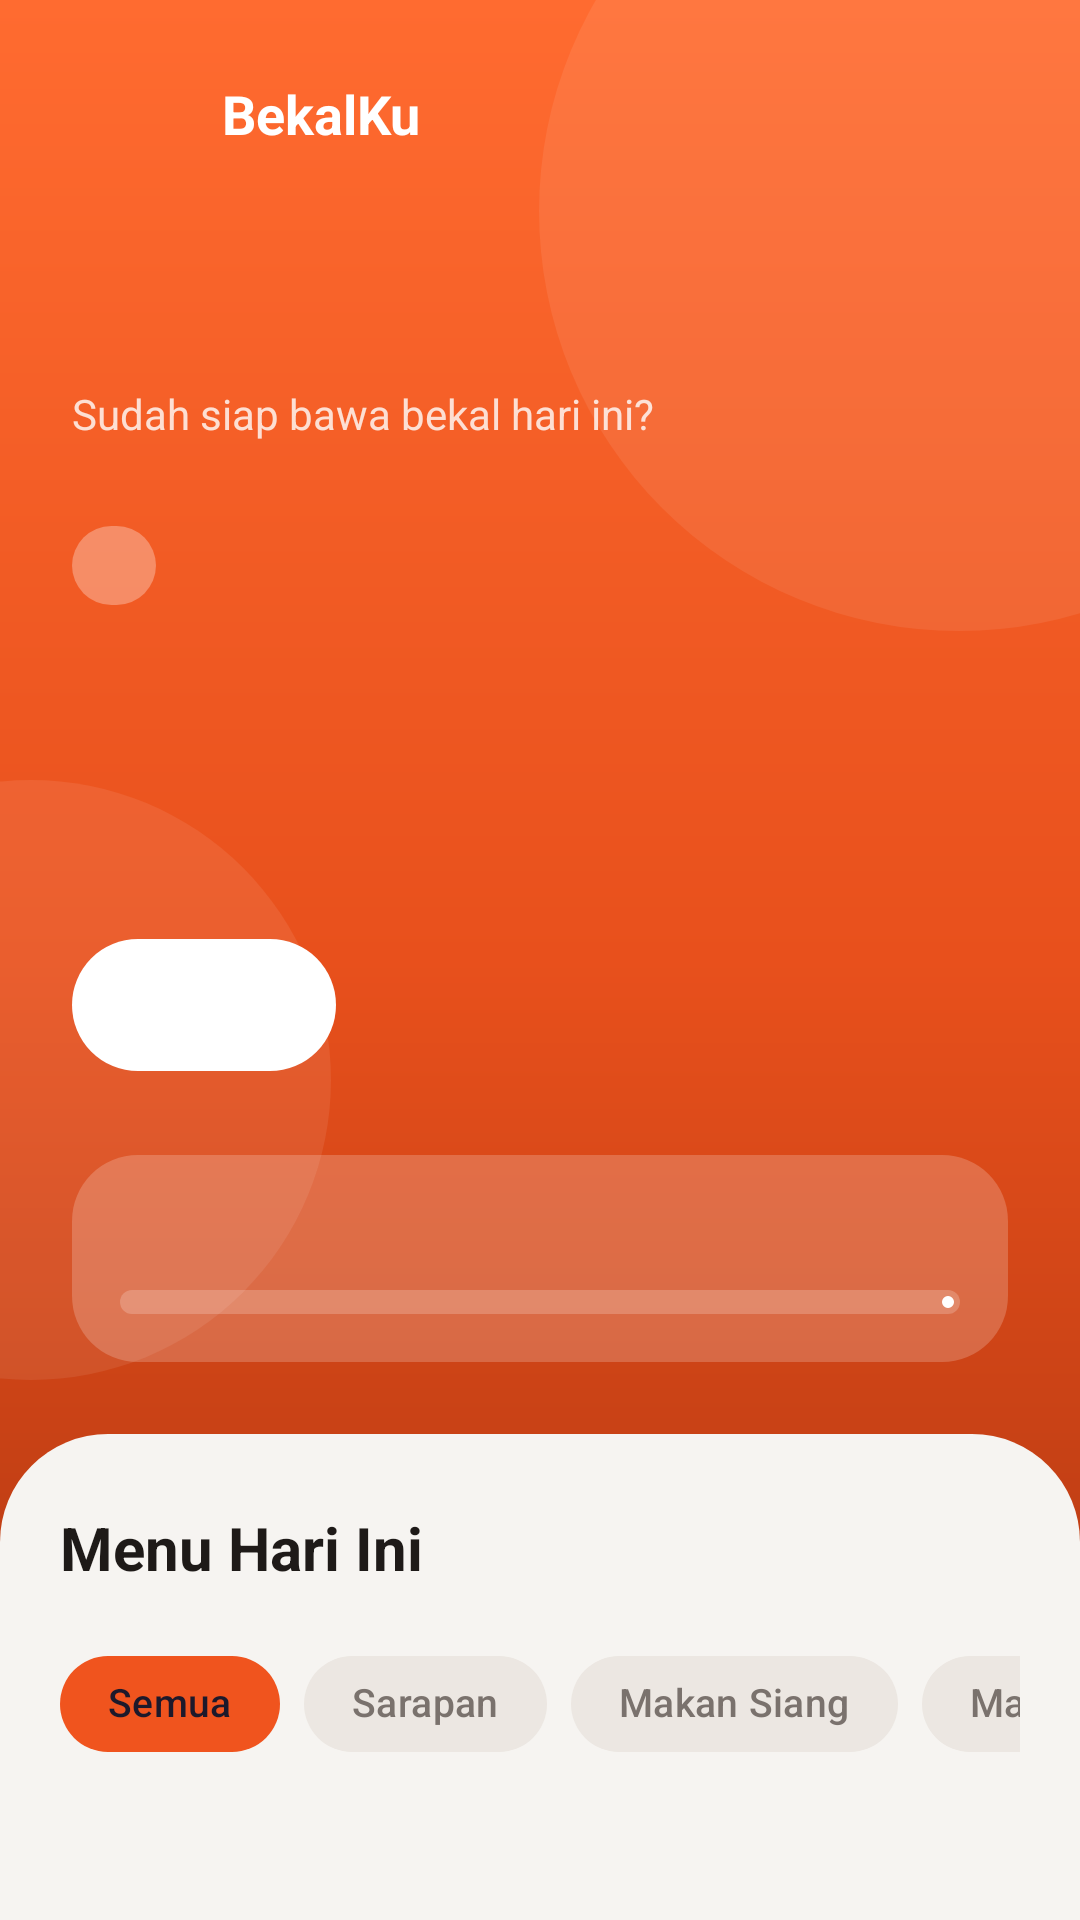

Layout XML and referenced resources for this Android screen:
<!-- AndroidManifest.xml: application theme Theme.UAS_240170129_Muhammad_Raihann_Azhari -->
<!-- res/layout/fragment_home.xml -->
<?xml version="1.0" encoding="utf-8"?>
<FrameLayout xmlns:android="http://schemas.android.com/apk/res/android"
    xmlns:app="http://schemas.android.com/apk/res-auto"
    android:layout_width="match_parent"
    android:layout_height="match_parent"
    android:background="@drawable/bg_gradient_hero">

    <View
        android:layout_width="280dp"
        android:layout_height="280dp"
        android:layout_gravity="top|end"
        android:layout_marginTop="-70dp"
        android:layout_marginEnd="-100dp"
        android:background="@drawable/bg_blob" />

    <View
        android:layout_width="200dp"
        android:layout_height="200dp"
        android:layout_gravity="start"
        android:layout_marginStart="-90dp"
        android:layout_marginTop="260dp"
        android:background="@drawable/bg_blob" />

    <androidx.core.widget.NestedScrollView
        android:layout_width="match_parent"
        android:layout_height="match_parent"
        android:clipToPadding="false"
        android:fillViewport="true"
        android:overScrollMode="never">

        <LinearLayout
            android:layout_width="match_parent"
            android:layout_height="match_parent"
            android:orientation="vertical">

            <LinearLayout
                android:id="@+id/headerContainer"
                android:layout_width="match_parent"
                android:layout_height="wrap_content"
                android:orientation="vertical"
                android:paddingStart="24dp"
                android:paddingTop="16dp"
                android:paddingEnd="24dp"
                android:paddingBottom="24dp">

                <LinearLayout
                    android:layout_width="match_parent"
                    android:layout_height="wrap_content"
                    android:gravity="center_vertical"
                    android:orientation="horizontal">

                    <ImageView
                        android:layout_width="40dp"
                        android:layout_height="40dp"
                        android:background="@drawable/bg_circle_glass"
                        android:contentDescription="@string/cd_logo"
                        android:padding="9dp"
                        android:src="@drawable/ic_restaurant"
                        app:tint="@color/white" />

                    <TextView
                        android:layout_width="0dp"
                        android:layout_height="wrap_content"
                        android:layout_marginStart="10dp"
                        android:layout_weight="1"
                        android:text="@string/app_name"
                        android:textColor="@color/white"
                        android:textSize="18sp"
                        android:textStyle="bold" />

                    <ImageView
                        android:id="@+id/btnNotif"
                        android:layout_width="44dp"
                        android:layout_height="44dp"
                        android:background="@drawable/bg_circle_glass"
                        android:clickable="true"
                        android:contentDescription="@string/cd_reminder"
                        android:focusable="true"
                        android:padding="11dp"
                        android:src="@drawable/ic_notifications"
                        app:tint="@color/white" />
                </LinearLayout>

                <TextView
                    android:id="@+id/tvGreeting"
                    android:layout_width="wrap_content"
                    android:layout_height="wrap_content"
                    android:layout_marginTop="28dp"
                    android:textColor="@color/white"
                    android:textSize="30sp" />

                <TextView
                    android:layout_width="wrap_content"
                    android:layout_height="wrap_content"
                    android:alpha="0.8"
                    android:text="@string/greeting_sub"
                    android:textColor="@color/white"
                    android:textSize="14sp" />

                <TextView
                    android:id="@+id/tvHeroTag"
                    android:layout_width="wrap_content"
                    android:layout_height="wrap_content"
                    android:layout_marginTop="28dp"
                    android:background="@drawable/bg_tag_glass"
                    android:paddingStart="14dp"
                    android:paddingTop="5dp"
                    android:paddingEnd="14dp"
                    android:paddingBottom="5dp"
                    android:textColor="@color/white"
                    android:textSize="12sp" />

                <TextView
                    android:id="@+id/tvHeroTitle"
                    android:layout_width="match_parent"
                    android:layout_height="wrap_content"
                    android:layout_marginTop="12dp"
                    android:ellipsize="end"
                    android:maxLines="2"
                    android:textColor="@color/white"
                    android:textSize="36sp"
                    android:textStyle="bold" />

                <TextView
                    android:id="@+id/tvHeroDesc"
                    android:layout_width="match_parent"
                    android:layout_height="wrap_content"
                    android:layout_marginTop="8dp"
                    android:alpha="0.85"
                    android:ellipsize="end"
                    android:maxLines="2"
                    android:textColor="@color/white"
                    android:textSize="14sp" />

                <com.google.android.material.button.MaterialButton
                    android:id="@+id/btnHero"
                    style="@style/Widget.BekalKu.Button.White"
                    android:layout_width="wrap_content"
                    android:layout_height="wrap_content"
                    android:layout_marginTop="20dp"
                    android:paddingStart="28dp"
                    android:paddingEnd="28dp" />

                <LinearLayout
                    android:layout_width="match_parent"
                    android:layout_height="wrap_content"
                    android:layout_marginTop="24dp"
                    android:background="@drawable/bg_glass_card"
                    android:orientation="vertical"
                    android:padding="16dp">

                    <TextView
                        android:id="@+id/tvProgress"
                        android:layout_width="wrap_content"
                        android:layout_height="wrap_content"
                        android:textColor="@color/white"
                        android:textSize="14sp"
                        android:textStyle="bold" />

                    <com.google.android.material.progressindicator.LinearProgressIndicator
                        android:id="@+id/progressBar"
                        android:layout_width="match_parent"
                        android:layout_height="wrap_content"
                        android:layout_marginTop="10dp"
                        app:indicatorColor="@color/white"
                        app:trackColor="@color/glass"
                        app:trackCornerRadius="4dp"
                        app:trackThickness="8dp" />
                </LinearLayout>
            </LinearLayout>

            <LinearLayout
                android:layout_width="match_parent"
                android:layout_height="0dp"
                android:layout_weight="1"
                android:background="@drawable/bg_sheet_top"
                android:minHeight="360dp"
                android:orientation="vertical"
                android:paddingStart="@dimen/screen_padding"
                android:paddingTop="24dp"
                android:paddingEnd="@dimen/screen_padding"
                android:paddingBottom="@dimen/content_bottom_padding">

                <LinearLayout
                    android:layout_width="match_parent"
                    android:layout_height="wrap_content"
                    android:gravity="center_vertical"
                    android:orientation="horizontal">

                    <TextView
                        android:layout_width="0dp"
                        android:layout_height="wrap_content"
                        android:layout_weight="1"
                        android:text="@string/today_section"
                        android:textColor="@color/ink"
                        android:textSize="20sp"
                        android:textStyle="bold" />

                    <TextView
                        android:id="@+id/tvSectionCount"
                        android:layout_width="wrap_content"
                        android:layout_height="wrap_content"
                        android:background="@drawable/bg_circle_primary"
                        android:gravity="center"
                        android:minWidth="28dp"
                        android:minHeight="28dp"
                        android:textColor="@color/white"
                        android:textSize="13sp"
                        android:textStyle="bold" />
                </LinearLayout>

                <include
                    android:id="@+id/chips"
                    layout="@layout/layout_category_chips"
                    android:layout_width="match_parent"
                    android:layout_height="wrap_content"
                    android:layout_marginTop="14dp"
                    android:layout_marginBottom="8dp" />

                <androidx.recyclerview.widget.RecyclerView
                    android:id="@+id/rvToday"
                    android:layout_width="match_parent"
                    android:layout_height="wrap_content"
                    android:nestedScrollingEnabled="false"
                    android:overScrollMode="never" />

                <include
                    android:id="@+id/stateView"
                    layout="@layout/view_state"
                    android:layout_width="match_parent"
                    android:layout_height="wrap_content" />
            </LinearLayout>
        </LinearLayout>
    </androidx.core.widget.NestedScrollView>
</FrameLayout>
<!-- res/layout/layout_category_chips.xml (included above) -->
<?xml version="1.0" encoding="utf-8"?>
<HorizontalScrollView xmlns:android="http://schemas.android.com/apk/res/android"
    xmlns:app="http://schemas.android.com/apk/res-auto"
    android:layout_width="match_parent"
    android:layout_height="wrap_content"
    android:clipToPadding="false"
    android:overScrollMode="never"
    android:scrollbars="none">

    <com.google.android.material.chip.ChipGroup
        android:id="@+id/chipGroup"
        android:layout_width="wrap_content"
        android:layout_height="wrap_content"
        app:chipSpacingHorizontal="8dp"
        app:selectionRequired="true"
        app:singleLine="true"
        app:singleSelection="true">

        <com.google.android.material.chip.Chip
            android:id="@+id/chipAll"
            style="@style/Widget.BekalKu.Chip"
            android:layout_width="wrap_content"
            android:layout_height="wrap_content"
            android:checked="true"
            android:text="@string/chip_all" />

        <com.google.android.material.chip.Chip
            android:id="@+id/chipCat0"
            style="@style/Widget.BekalKu.Chip"
            android:layout_width="wrap_content"
            android:layout_height="wrap_content"
            android:text="@string/cat_breakfast" />

        <com.google.android.material.chip.Chip
            android:id="@+id/chipCat1"
            style="@style/Widget.BekalKu.Chip"
            android:layout_width="wrap_content"
            android:layout_height="wrap_content"
            android:text="@string/cat_lunch" />

        <com.google.android.material.chip.Chip
            android:id="@+id/chipCat2"
            style="@style/Widget.BekalKu.Chip"
            android:layout_width="wrap_content"
            android:layout_height="wrap_content"
            android:text="@string/cat_dinner" />

        <com.google.android.material.chip.Chip
            android:id="@+id/chipCat3"
            style="@style/Widget.BekalKu.Chip"
            android:layout_width="wrap_content"
            android:layout_height="wrap_content"
            android:text="@string/cat_snack" />
    </com.google.android.material.chip.ChipGroup>
</HorizontalScrollView>
<!-- res/layout/view_state.xml (included above) -->
<?xml version="1.0" encoding="utf-8"?>
<LinearLayout xmlns:android="http://schemas.android.com/apk/res/android"
    xmlns:app="http://schemas.android.com/apk/res-auto"
    android:layout_width="match_parent"
    android:layout_height="wrap_content"
    android:gravity="center"
    android:orientation="vertical"
    android:padding="32dp"
    android:visibility="gone">

    <com.google.android.material.progressindicator.CircularProgressIndicator
        android:id="@+id/progress"
        android:layout_width="wrap_content"
        android:layout_height="wrap_content"
        android:indeterminate="true"
        app:indicatorColor="@color/primary" />

    <ImageView
        android:id="@+id/ivIcon"
        android:layout_width="72dp"
        android:layout_height="72dp"
        android:alpha="0.5"
        android:contentDescription="@string/cd_state_icon"
        android:importantForAccessibility="no"
        app:tint="@color/ink_soft" />

    <TextView
        android:id="@+id/tvTitle"
        android:layout_width="wrap_content"
        android:layout_height="wrap_content"
        android:layout_marginTop="16dp"
        android:gravity="center"
        android:textColor="@color/ink"
        android:textSize="18sp"
        android:textStyle="bold" />

    <TextView
        android:id="@+id/tvMessage"
        android:layout_width="wrap_content"
        android:layout_height="wrap_content"
        android:layout_marginTop="6dp"
        android:gravity="center"
        android:textColor="@color/ink_soft"
        android:textSize="14sp" />

    <com.google.android.material.button.MaterialButton
        android:id="@+id/btnAction"
        android:layout_width="wrap_content"
        android:layout_height="wrap_content"
        android:layout_marginTop="20dp"
        android:paddingStart="28dp"
        android:paddingEnd="28dp" />
</LinearLayout>
<!-- resources referenced by this layout -->
<resources>
  <color name="glass">#33FFFFFF</color>
  <color name="ink">#1E1A18</color>
  <color name="ink_soft">#7A726D</color>
  <color name="primary">#F0541E</color>
  <color name="white">#FFFFFFFF</color>
  <dimen name="content_bottom_padding">120dp</dimen>
  <dimen name="screen_padding">20dp</dimen>
  <!-- drawable bg_blob (drawable) -->
  <?xml version="1.0" encoding="utf-8"?>
  <shape xmlns:android="http://schemas.android.com/apk/res/android" android:shape="oval">
      <solid android:color="@color/blob" />
  </shape>
  <!-- drawable bg_glass_card (drawable) -->
  <?xml version="1.0" encoding="utf-8"?>
  <shape xmlns:android="http://schemas.android.com/apk/res/android" android:shape="rectangle">
      <solid android:color="@color/glass" />
      <corners android:radius="22dp" />
  </shape>
  <!-- drawable bg_gradient_hero (drawable) -->
  <?xml version="1.0" encoding="utf-8"?>
  <shape xmlns:android="http://schemas.android.com/apk/res/android" android:shape="rectangle">
      <gradient
          android:angle="270"
          android:centerColor="#E8501C"
          android:endColor="#A8330F"
          android:startColor="#FF6B30"
          android:type="linear" />
  </shape>
  <!-- drawable bg_sheet_top (drawable) -->
  <?xml version="1.0" encoding="utf-8"?>
  <shape xmlns:android="http://schemas.android.com/apk/res/android" android:shape="rectangle">
      <solid android:color="@color/cream" />
      <corners
          android:topLeftRadius="36dp"
          android:topRightRadius="36dp" />
  </shape>
  <!-- drawable bg_tag_glass (drawable) -->
  <?xml version="1.0" encoding="utf-8"?>
  <shape xmlns:android="http://schemas.android.com/apk/res/android" android:shape="rectangle">
      <solid android:color="@color/glass_strong" />
      <corners android:radius="14dp" />
  </shape>
  <string name="app_name">BekalKu</string>
  <string name="cat_breakfast">Sarapan</string>
  <string name="cat_dinner">Makan Malam</string>
  <string name="cat_lunch">Makan Siang</string>
  <string name="cat_snack">Camilan</string>
  <string name="cd_logo">Logo BekalKu</string>
  <string name="cd_reminder">Pengingat</string>
  <string name="cd_state_icon">Ikon status</string>
  <string name="chip_all">Semua</string>
  <string name="greeting_sub">Sudah siap bawa bekal hari ini?</string>
  <string name="today_section">Menu Hari Ini</string>
  <style name="Widget.BekalKu.Button.White" parent="Widget.BekalKu.Button">
          <item name="backgroundTint">@color/white</item>
          <item name="android:textColor">@color/primary</item>
          <item name="iconTint">@color/primary</item>
      </style>
  <style name="Theme.UAS_240170129_Muhammad_Raihann_Azhari" parent="Base.Theme.UAS_240170129_Muhammad_Raihann_Azhari" />
  <color name="blob">#14FFFFFF</color>
  <color name="cream">#F6F4F1</color>
  <color name="glass_strong">#4DFFFFFF</color>
  <style name="Widget.BekalKu.Button" parent="Widget.Material3.Button">
          <item name="cornerRadius">28dp</item>
          <item name="android:textSize">15sp</item>
          <item name="android:textStyle">bold</item>
          <item name="android:letterSpacing">0</item>
          <item name="android:textAllCaps">false</item>
          <item name="android:minHeight">52dp</item>
      </style>
  <style name="ShapeAppearance.BekalKu.Pill" parent="">
          <item name="cornerFamily">rounded</item>
          <item name="cornerSize">50%</item>
      </style>
  <color name="primary_container">#FFE3D6</color>
  <color name="on_primary_container">#A8330F</color>
  <color name="primary_dark">#C73E10</color>
  <color name="surface">#FFFFFF</color>
  <color name="outline">#E6E0DB</color>
  <color name="error_red">#D32F2F</color>
</resources>
